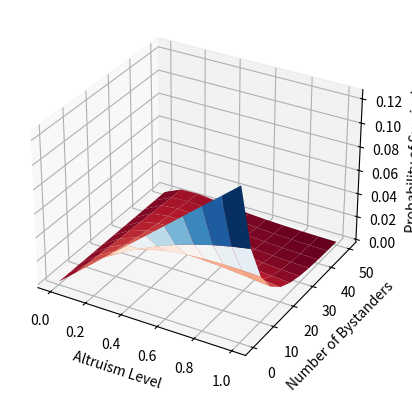

Write the Python code that produced this figure.
"""
CS-134/PSY-141: Cognitive Modeling
Homework 1: Modeling The Bystander Effect
[redacted]
"""

# imports
import math
import numpy as np
import matplotlib.pyplot as plt

# Exercise A – Modeling the Bystander Effect

def bystander_prediction(A, N):
    """
    Given N bystanders and a population "altruism" of A, return the probability of rescue.
    This model uses an exponential distribution function over the number of bystanders, scaled by A.

    Inputs: N (int) <- number of bystanders,
            A (float in range 0:1) <- Altruism level
    Outputs: P (float in range 0:1) <- Predicted probability that someone is rescued
    """

    if N.any() == 0:
        # if there are no bystanders, the person will definitely not be saved
        return 0
    # otherwise the model returns a predicted P(survival) which exponentially decreases when N increases and increases when A increases
    return A/8 * math.e ** (-A/8*N)

# Exercise B – Supporting data

# Exercise C – Falsifying data

# Exercise D – the likelihood

# Exercise E – Plotting MLL as function of A

# Main function will walk through entire assignment
if __name__ == '__main__':
    # Exercise A

    # parameter test range
    A_range = np.linspace(0, 1, 11)
    N_range = np.linspace(0, 50, 11)
    # show predictions in text
    for A in A_range:
        for N in N_range:
            print(f"P(Survival| A={A}, N={N}) = ", bystander_prediction(A, N))
        print("--")

    # visualize how the probability of survival changes as N or A changes
    A_values, N_values = np.meshgrid(A_range, N_range)
    P_values = bystander_prediction(A_values, N_values)
    # we want to vectorize our model to get many predictions at once given many possible input combinations
    fig = plt.figure()
    ax = fig.add_subplot(111, projection='3d')
    ax.plot_surface(A_values, N_values, P_values, cmap='RdBu')
    ax.set_xlabel('Altruism Level')
    ax.set_ylabel('Number of Bystanders')
    ax.set_zlabel('Probability of Survival')
    plt.show()

    # Exercise B

    # Exercise C

    # Exercise D

    # Exercise E
    pass

